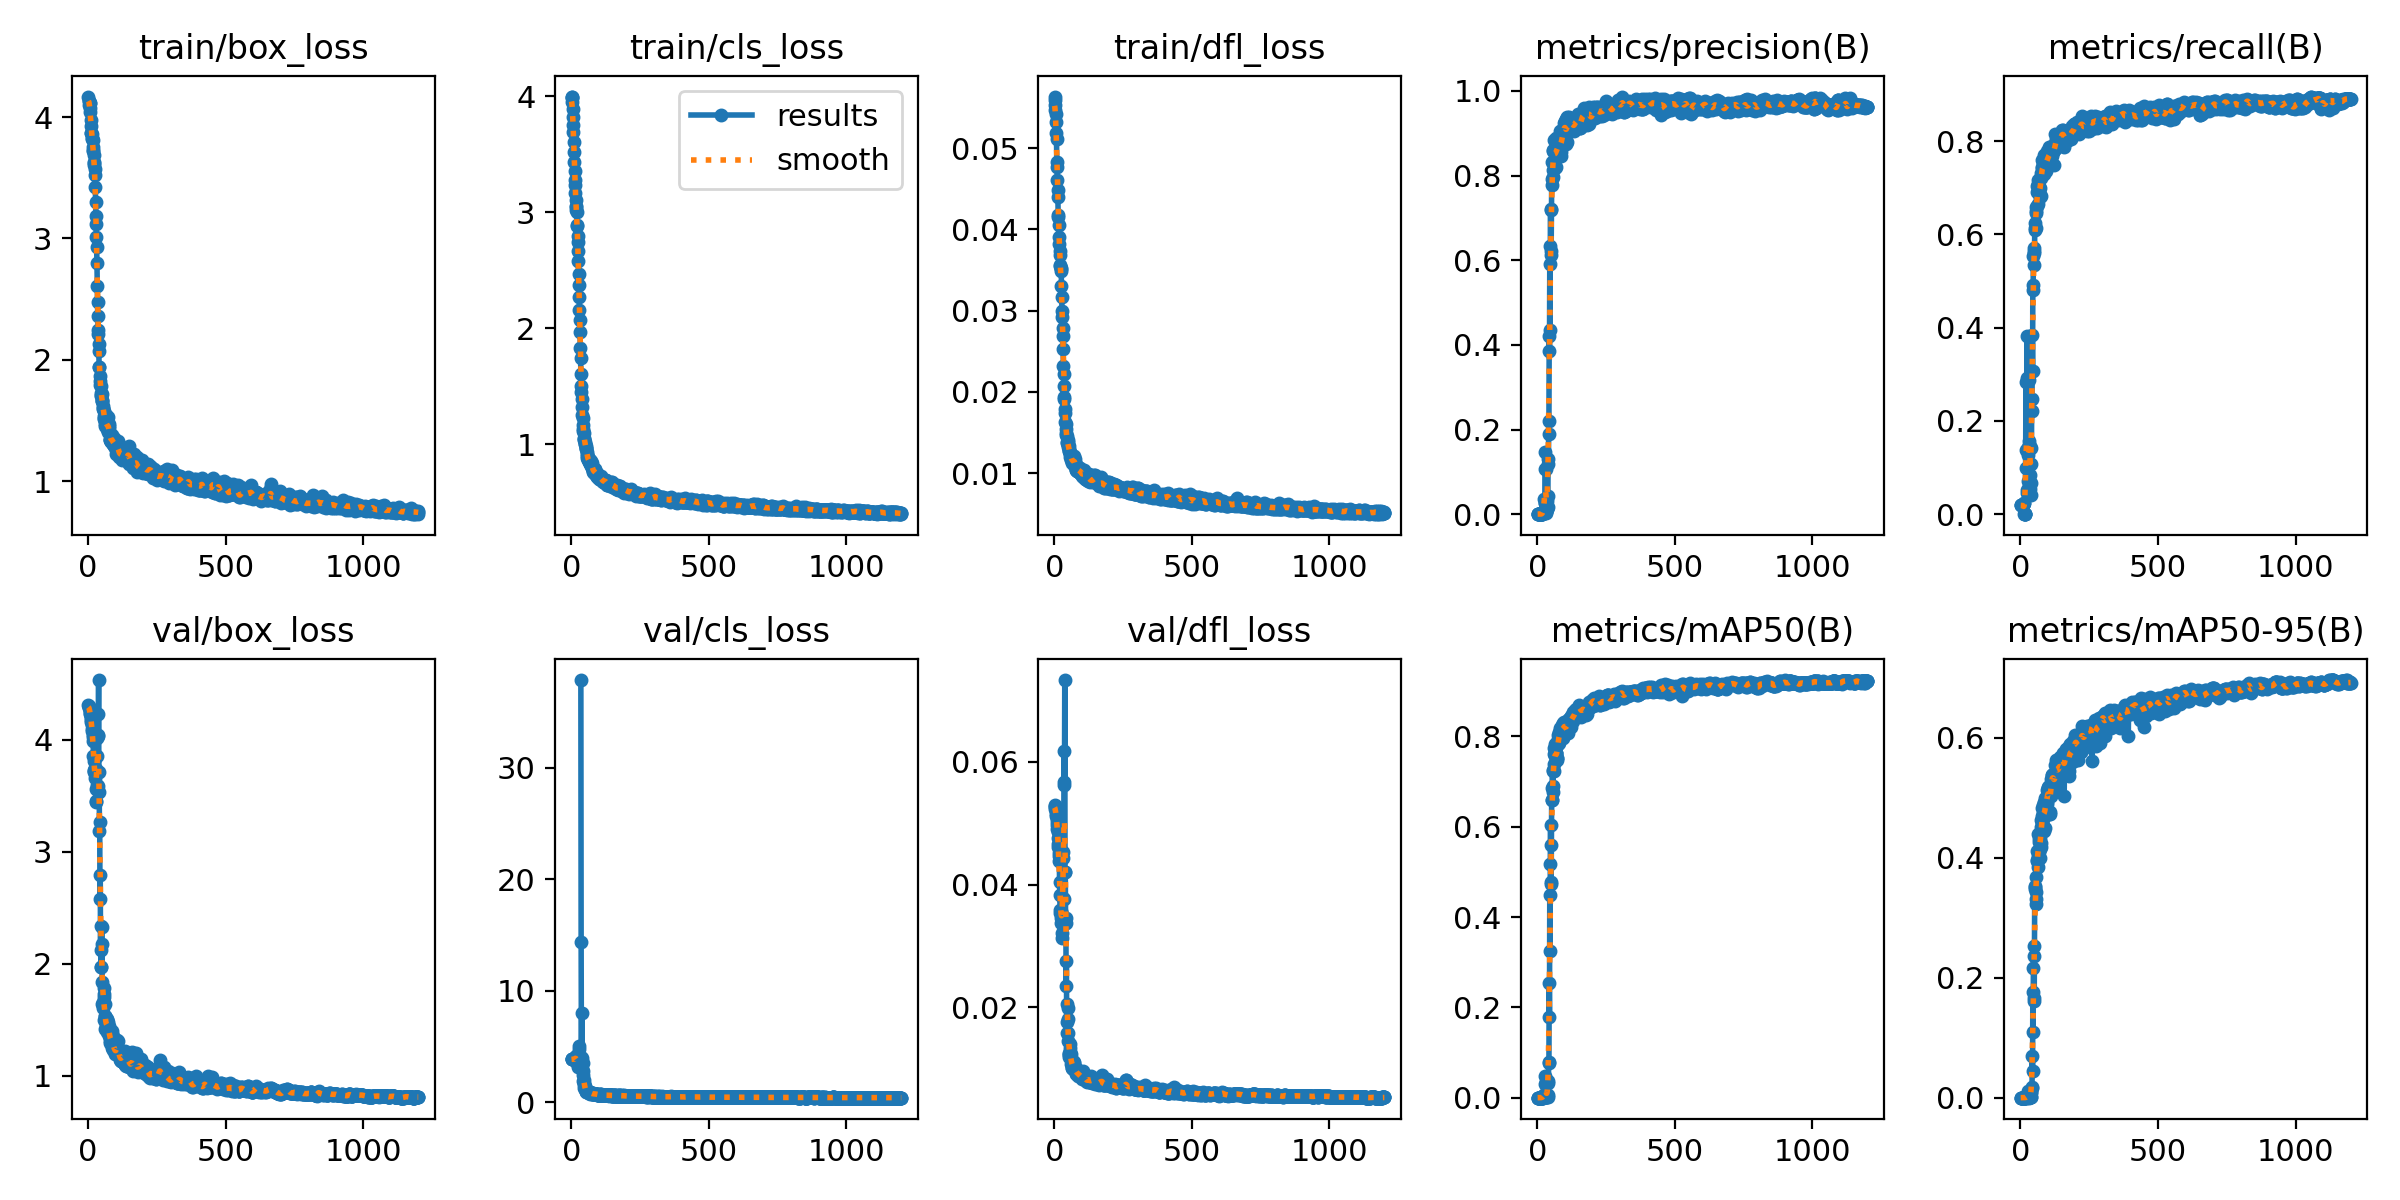

Data behind this chart, as committed beside it:
epoch, time, train/box_loss, train/cls_loss, train/dfl_loss, metrics/precision(B), metrics/recall(B), metrics/mAP50(B), metrics/mAP50-95(B), val/box_loss, val/cls_loss, val/dfl_loss, lr/pg0, lr/pg1, lr/pg2
1, 8.419, 4.168, 3.998, 0.05635, 0.00025, 0.01873, 0, 0, 4.306, 3.854, 0.05301, 0.0001, 0.0001, 0.0001
2, 10.11, 4.131, 3.988, 0.0553, 0.00025, 0.01873, 0, 0, 4.302, 3.856, 0.05287, 0.0002198, 0.0002198, 0.0002198
3, 11.91, 4.135, 3.992, 0.05597, 0.00025, 0.01873, 0, 0, 4.297, 3.859, 0.05266, 0.0003394, 0.0003394, 0.0003394
4, 13.67, 4.098, 3.955, 0.05468, 0.00025, 0.01873, 0, 0, 4.283, 3.862, 0.05233, 0.0004589, 0.0004589, 0.0004589
5, 15.42, 4.119, 3.891, 0.05423, 0.00025, 0.01873, 0, 0, 4.271, 3.864, 0.05196, 0.0005781, 0.0005781, 0.0005781
6, 17.16, 4.115, 3.819, 0.05326, 0.00025, 0.01873, 0, 0, 4.257, 3.87, 0.05158, 0.0006971, 0.0006971, 0.0006971
7, 18.98, 4.073, 3.753, 0.05183, 0.00025, 0.01873, 0, 0, 4.243, 3.88, 0.05118, 0.0008159, 0.0008159, 0.0008159
8, 20.71, 4.04, 3.693, 0.05107, 0.00025, 0.01873, 1e-05, 0, 4.226, 3.895, 0.05072, 0.0009346, 0.0009346, 0.0009346
9, 22.47, 3.973, 3.603, 0.04832, 0.00025, 0.01873, 1e-05, 0, 4.209, 3.899, 0.05024, 0.001053, 0.001053, 0.001053
10, 24.25, 3.925, 3.516, 0.04765, 0.00025, 0.01873, 1e-05, 0, 4.195, 3.908, 0.04977, 0.001171, 0.001171, 0.001171
11, 25.99, 3.867, 3.43, 0.04605, 0.00025, 0.01873, 1e-05, 0, 4.175, 3.791, 0.04914, 0.001289, 0.001289, 0.001289
12, 27.78, 3.87, 3.352, 0.04481, 0.00031, 0.02305, 2e-05, 0, 4.155, 3.813, 0.04852, 0.001407, 0.001407, 0.001407
13, 29.56, 3.858, 3.276, 0.04404, 0.00031, 0.02305, 2e-05, 0, 4.129, 3.881, 0.04762, 0.001525, 0.001525, 0.001525
14, 31.33, 3.819, 3.231, 0.04178, 0, 0, 0, 0, 4.095, 3.952, 0.04662, 0.001642, 0.001642, 0.001642
15, 33.18, 3.827, 3.169, 0.04153, 0, 0, 0, 0, 4.078, 4.022, 0.04607, 0.001759, 0.001759, 0.001759
16, 34.87, 3.811, 3.103, 0.04048, 0, 0, 0, 0, 4.044, 4.089, 0.04518, 0.001876, 0.001876, 0.001876
17, 36.65, 3.756, 3.057, 0.03905, 0, 0, 0, 0, 4.027, 4.138, 0.04468, 0.001974, 0.001974, 0.001974
18, 38.43, 3.73, 3.047, 0.03824, 0, 0, 0, 0, 3.986, 4.138, 0.04378, 0.001972, 0.001972, 0.001972
19, 40.39, 3.722, 3.018, 0.03728, 0.00427, 0.1369, 0.00155, 0.00038, 3.859, 3.749, 0.04036, 0.00197, 0.00197, 0.00197
20, 42.39, 3.685, 3.003, 0.03687, 0.00553, 0.2824, 0.00339, 0.00069, 3.811, 3.507, 0.03823, 0.001969, 0.001969, 0.001969
21, 44.17, 3.63, 2.892, 0.03562, 0.00569, 0.09942, 0.00149, 0.00031, 3.729, 3.797, 0.03581, 0.001967, 0.001967, 0.001967
22, 46.07, 3.624, 2.885, 0.03545, 0.00425, 0.04467, 0.00035, 8e-05, 3.725, 3.976, 0.03537, 0.001965, 0.001965, 0.001965
23, 47.78, 3.608, 2.797, 0.03508, 0.00762, 0.2911, 0.00604, 0.00125, 3.71, 3.461, 0.03459, 0.001964, 0.001964, 0.001964
24, 49.51, 3.569, 2.746, 0.0353, 0.00481, 0.3818, 0.00486, 0.0011, 3.719, 3.147, 0.03578, 0.001962, 0.001962, 0.001962
25, 51.26, 3.524, 2.664, 0.03493, 0.03491, 0.05222, 0.00601, 0.00133, 3.655, 3.351, 0.03382, 0.00196, 0.00196, 0.00196
26, 53.04, 3.422, 2.575, 0.03302, 0.02632, 0.05331, 0.00552, 0.00126, 3.747, 4.005, 0.03553, 0.001959, 0.001959, 0.001959
27, 54.68, 3.296, 2.466, 0.03168, 0.02661, 0.07061, 0.00582, 0.00135, 3.743, 4.746, 0.03504, 0.001957, 0.001957, 0.001957
28, 56.61, 3.183, 2.376, 0.02989, 0.1062, 0.127, 0.03064, 0.00727, 3.563, 5.023, 0.03217, 0.001955, 0.001955, 0.001955
29, 58.42, 3.115, 2.272, 0.0292, 0.1462, 0.1444, 0.04724, 0.01134, 3.447, 3.831, 0.0313, 0.001954, 0.001954, 0.001954
30, 60.19, 3.013, 2.153, 0.02784, 0.1059, 0.1571, 0.03501, 0.00942, 3.449, 3.631, 0.0335, 0.001952, 0.001952, 0.001952
31, 62.01, 2.931, 2.072, 0.02688, 0.00584, 0.1426, 0.00222, 0.00058, 3.595, inf, 0.0379, 0.00195, 0.00195, 0.00195
32, 63.83, 2.798, 1.971, 0.02527, 0.00229, 0.2867, 0.00071, 0.00014, 4.013, inf, 0.04531, 0.001949, 0.001949, 0.001949
33, 65.74, 2.606, 1.826, 0.02322, 0.00851, 0.08501, 0.00197, 0.00049, 3.854, inf, 0.04432, 0.001947, 0.001947, 0.001947
34, 67.47, 2.477, 1.74, 0.02215, 0.01117, 0.1455, 0.00295, 0.00072, 3.59, inf, 0.03765, 0.001946, 0.001946, 0.001946
35, 69.17, 2.364, 1.608, 0.02069, 0.01211, 0.05476, 0.00168, 0.00035, 4.036, 37.83, 0.05624, 0.001944, 0.001944, 0.001944
36, 70.88, 2.242, 1.503, 0.01938, 0.03019, 0.06916, 0.0041, 0.00078, 4.232, 14.37, 0.06172, 0.001942, 0.001942, 0.001942
37, 72.59, 2.216, 1.453, 0.01908, 0.04303, 0.06628, 0.00664, 0.00124, 4.043, 4.081, 0.05675, 0.001941, 0.001941, 0.001941
38, 74.8, 2.134, 1.389, 0.01788, 0.01683, 0.04035, 0.00165, 0.0003, 4.533, 7.981, 0.07332, 0.001939, 0.001939, 0.001939
39, 76.97, 2.073, 1.316, 0.01745, 0.1308, 0.1081, 0.03263, 0.00856, 3.529, 2.974, 0.04199, 0.001937, 0.001937, 0.001937
40, 78.72, 1.945, 1.252, 0.01623, 0.119, 0.1412, 0.03676, 0.00868, 3.709, 4.001, 0.04199, 0.001936, 0.001936, 0.001936
41, 80.46, 1.941, 1.226, 0.0161, 0.1889, 0.2478, 0.07751, 0.01809, 3.19, 2.839, 0.03381, 0.001934, 0.001934, 0.001934
42, 82.15, 1.869, 1.163, 0.01541, 0.2198, 0.2205, 0.07793, 0.01628, 3.265, 3.546, 0.03463, 0.001932, 0.001932, 0.001932
43, 83.81, 1.797, 1.116, 0.01467, 0.4218, 0.3833, 0.2542, 0.06986, 2.576, 1.965, 0.02342, 0.001931, 0.001931, 0.001931
44, 85.69, 1.829, 1.13, 0.01495, 0.3857, 0.3069, 0.1797, 0.04363, 2.796, 2.422, 0.02754, 0.001929, 0.001929, 0.001929
45, 87.49, 1.781, 1.096, 0.01453, 0.5917, 0.4914, 0.4495, 0.176, 2.123, 1.773, 0.0177, 0.001927, 0.001927, 0.001927
46, 89.16, 1.709, 1.055, 0.01381, 0.4342, 0.4813, 0.3253, 0.1094, 2.338, 2.021, 0.02049, 0.001926, 0.001926, 0.001926
47, 90.83, 1.704, 1.045, 0.01368, 0.6327, 0.5534, 0.5173, 0.2159, 1.969, 1.592, 0.01587, 0.001924, 0.001924, 0.001924
48, 92.54, 1.729, 1.039, 0.01409, 0.7213, 0.5706, 0.603, 0.2361, 1.972, 1.335, 0.01581, 0.001922, 0.001922, 0.001922
49, 94.39, 1.715, 1.02, 0.01385, 0.613, 0.5346, 0.4773, 0.1614, 2.328, 1.504, 0.01985, 0.001921, 0.001921, 0.001921
50, 96.08, 1.67, 1.002, 0.01324, 0.6226, 0.5634, 0.4729, 0.1662, 2.176, 1.353, 0.01815, 0.001919, 0.001919, 0.001919
51, 97.8, 1.664, 0.9963, 0.01348, 0.7196, 0.5605, 0.5596, 0.2529, 1.841, 1.239, 0.01461, 0.001917, 0.001917, 0.001917
52, 99.47, 1.658, 0.9806, 0.01331, 0.7787, 0.6084, 0.6597, 0.3525, 1.644, 1.067, 0.01238, 0.001916, 0.001916, 0.001916
53, 101.2, 1.622, 0.9635, 0.01296, 0.7917, 0.6254, 0.6585, 0.3476, 1.602, 1.005, 0.01196, 0.001914, 0.001914, 0.001914
54, 102.9, 1.606, 0.9609, 0.01277, 0.8322, 0.6147, 0.6853, 0.3512, 1.63, 1.003, 0.0123, 0.001913, 0.001913, 0.001913
55, 104.6, 1.599, 0.9616, 0.01275, 0.8608, 0.6506, 0.7233, 0.3679, 1.663, 0.9456, 0.01251, 0.001911, 0.001911, 0.001911
56, 106.2, 1.579, 0.9287, 0.01264, 0.7974, 0.6138, 0.6775, 0.3306, 1.734, 1.006, 0.01337, 0.001909, 0.001909, 0.001909
57, 107.9, 1.541, 0.9107, 0.01229, 0.8132, 0.6455, 0.6903, 0.3234, 1.783, 1.019, 0.01398, 0.001908, 0.001908, 0.001908
58, 109.5, 1.513, 0.8953, 0.01202, 0.8573, 0.6585, 0.725, 0.3433, 1.703, 0.9332, 0.01282, 0.001906, 0.001906, 0.001906
59, 111.1, 1.523, 0.8805, 0.01195, 0.8572, 0.6916, 0.7617, 0.4103, 1.501, 0.9112, 0.01077, 0.001904, 0.001904, 0.001904
60, 112.9, 1.535, 0.885, 0.01218, 0.8841, 0.7038, 0.7744, 0.3958, 1.645, 0.9865, 0.01237, 0.001903, 0.001903, 0.001903
... 1,140 more rows
